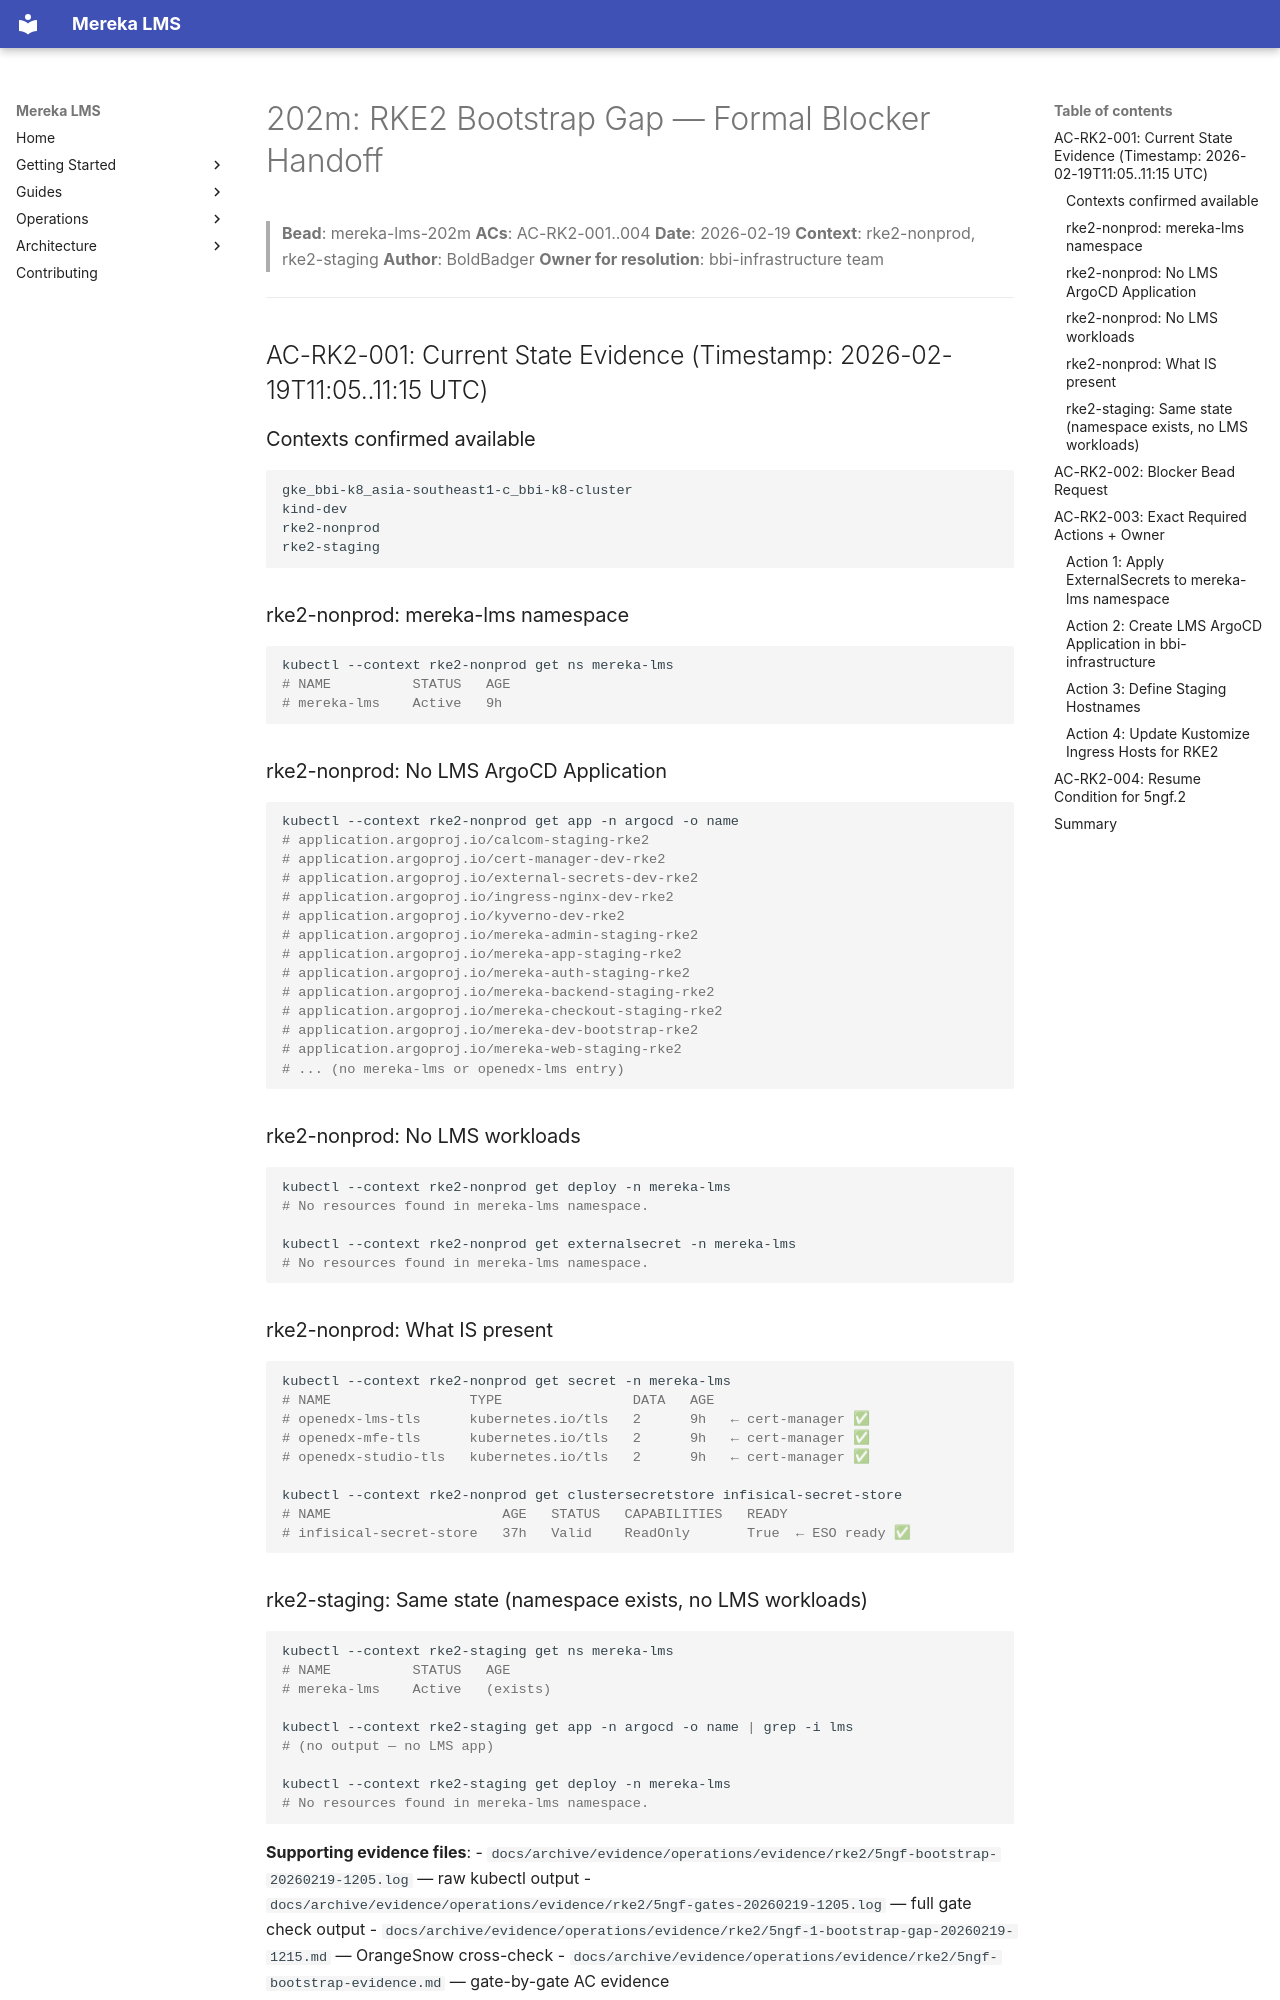

repository: lifeofgurpreet/mereka-lms-prototype · page: archive/evidence/operations/evidence/rke2/202m-blocker-handoff/index.html · generator: mkdocs

# 202m: RKE2 Bootstrap Gap — Formal Blocker Handoff

> **Bead**: mereka-lms-202m
> **ACs**: AC-RK2-001..004
> **Date**: 2026-02-19
> **Context**: rke2-nonprod, rke2-staging
> **Author**: BoldBadger
> **Owner for resolution**: bbi-infrastructure team

---

## AC-RK2-001: Current State Evidence (Timestamp: 2026-02-19T11:05..11:15 UTC)

### Contexts confirmed available
```
gke_bbi-k8_asia-southeast1-c_bbi-k8-cluster
kind-dev
rke2-nonprod
rke2-staging
```

### rke2-nonprod: mereka-lms namespace
```bash
kubectl --context rke2-nonprod get ns mereka-lms
# NAME          STATUS   AGE
# mereka-lms    Active   9h
```

### rke2-nonprod: No LMS ArgoCD Application
```bash
kubectl --context rke2-nonprod get app -n argocd -o name
# application.argoproj.io/calcom-staging-rke2
# application.argoproj.io/cert-manager-dev-rke2
# application.argoproj.io/external-secrets-dev-rke2
# application.argoproj.io/ingress-nginx-dev-rke2
# application.argoproj.io/kyverno-dev-rke2
# application.argoproj.io/mereka-admin-staging-rke2
# application.argoproj.io/mereka-app-staging-rke2
# application.argoproj.io/mereka-auth-staging-rke2
# application.argoproj.io/mereka-backend-staging-rke2
# application.argoproj.io/mereka-checkout-staging-rke2
# application.argoproj.io/mereka-dev-bootstrap-rke2
# application.argoproj.io/mereka-web-staging-rke2
# ... (no mereka-lms or openedx-lms entry)
```

### rke2-nonprod: No LMS workloads
```bash
kubectl --context rke2-nonprod get deploy -n mereka-lms
# No resources found in mereka-lms namespace.

kubectl --context rke2-nonprod get externalsecret -n mereka-lms
# No resources found in mereka-lms namespace.
```

### rke2-nonprod: What IS present
```bash
kubectl --context rke2-nonprod get secret -n mereka-lms
# NAME                 TYPE                DATA   AGE
# openedx-lms-tls      kubernetes.io/tls   2      9h   ← cert-manager ✅
# openedx-mfe-tls      kubernetes.io/tls   2      9h   ← cert-manager ✅
# openedx-studio-tls   kubernetes.io/tls   2      9h   ← cert-manager ✅

kubectl --context rke2-nonprod get clustersecretstore infisical-secret-store
# NAME                     AGE   STATUS   CAPABILITIES   READY
# infisical-secret-store   37h   Valid    ReadOnly       True  ← ESO ready ✅
```
